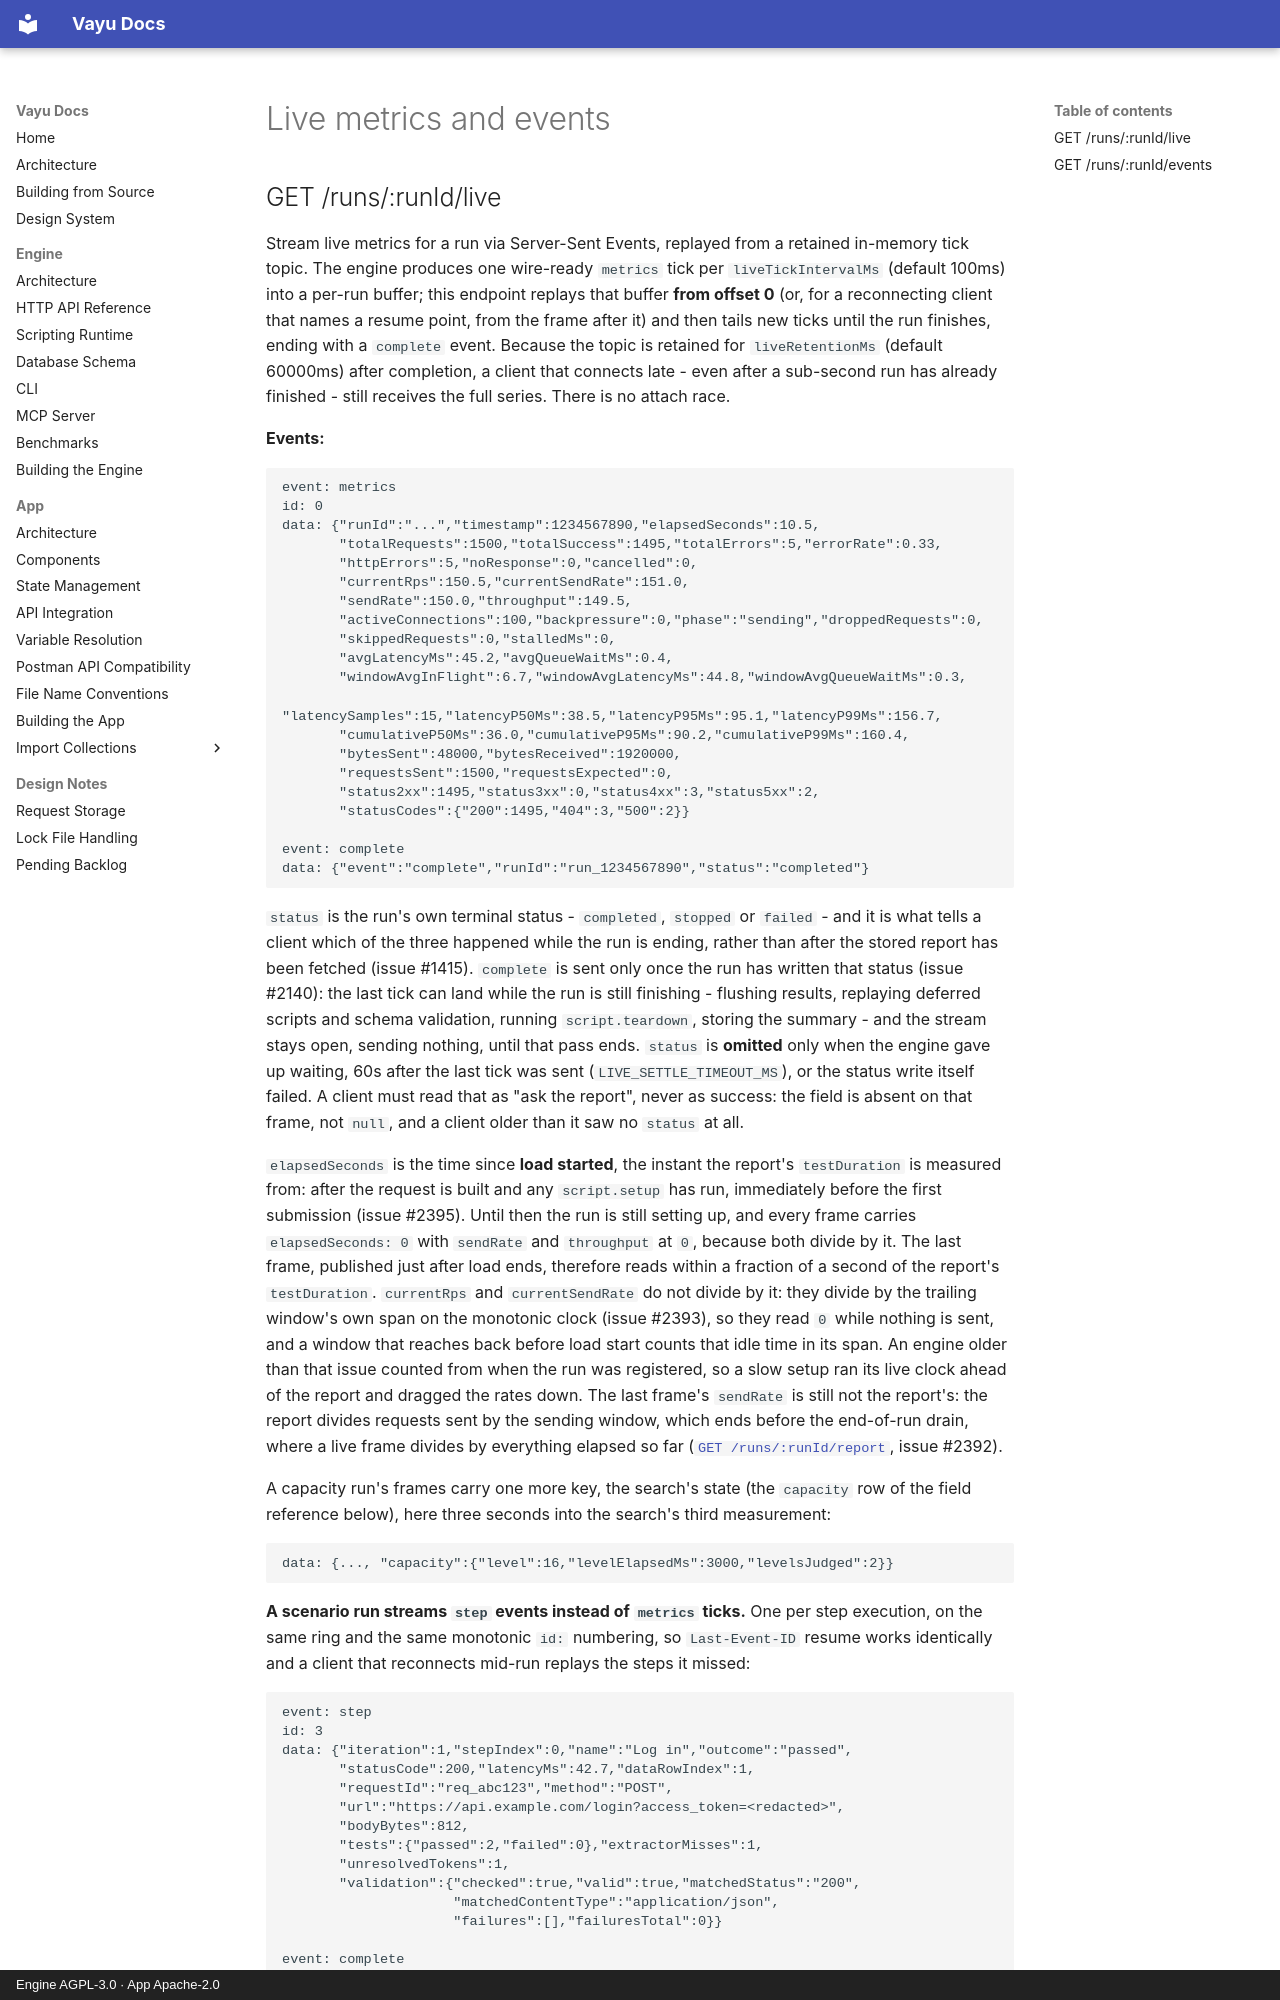

repository: athrvk/vayu · page: engine/api-reference/live-metrics/index.html · generator: mkdocs · copyright: Engine AGPL-3.0 · App Apache-2.0

---
description: >-
  The live SSE stream of a running load test and the events route.
---

# Live metrics and events

## GET /runs/:runId/live

Stream live metrics for a run via Server-Sent Events, replayed from a retained in-memory tick topic.
The engine produces one wire-ready `metrics` tick per `liveTickIntervalMs` (default 100ms) into a per-run buffer; this endpoint replays that buffer **from offset 0** (or, for a reconnecting client that names a resume point, from the frame after it) and then tails new ticks until the run finishes, ending with a `complete` event.
Because the topic is retained for `liveRetentionMs` (default 60000ms) after completion, a client that connects late - even after a sub-second run has already finished - still receives the full series.
There is no attach race.

**Events:**
```
event: metrics
id: 0
data: {"runId":"...","timestamp":1234567890,"elapsedSeconds":10.5,
       "totalRequests":1500,"totalSuccess":1495,"totalErrors":5,"errorRate":0.33,
       "httpErrors":5,"noResponse":0,"cancelled":0,
       "currentRps":150.5,"currentSendRate":151.0,
       "sendRate":150.0,"throughput":149.5,
       "activeConnections":100,"backpressure":0,"phase":"sending","droppedRequests":0,
       "skippedRequests":0,"stalledMs":0,
       "avgLatencyMs":45.2,"avgQueueWaitMs":0.4,
       "windowAvgInFlight":6.7,"windowAvgLatencyMs":44.8,"windowAvgQueueWaitMs":0.3,
       "latencySamples":15,"latencyP50Ms":38.5,"latencyP95Ms":95.1,"latencyP99Ms":156.7,
       "cumulativeP50Ms":36.0,"cumulativeP95Ms":90.2,"cumulativeP99Ms":160.4,
       "bytesSent":48000,"bytesReceived":1920000,
       "requestsSent":1500,"requestsExpected":0,
       "status2xx":1495,"status3xx":0,"status4xx":3,"status5xx":2,
       "statusCodes":{"200":1495,"404":3,"500":2}}

event: complete
data: {"event":"complete","runId":"run_1234567890","status":"completed"}
```

`status` is the run's own terminal status - `completed`, `stopped` or `failed` - and it is what tells a client which of the three happened while the run is ending, rather than after the stored report has been fetched (issue #1415).
`complete` is sent only once the run has written that status (issue #2140): the last tick can land while the run is still finishing - flushing results, replaying deferred scripts and schema validation, running `script.teardown`, storing the summary - and the stream stays open, sending nothing, until that pass ends.
`status` is **omitted** only when the engine gave up waiting, 60s after the last tick was sent (`LIVE_SETTLE_TIMEOUT_MS`), or the status write itself failed.
A client must read that as "ask the report", never as success: the field is absent on that frame, not `null`, and a client older than it saw no `status` at all.

`elapsedSeconds` is the time since **load started**, the instant the report's `testDuration` is measured from: after the request is built and any `script.setup` has run, immediately before the first submission (issue #2395).
Until then the run is still setting up, and every frame carries `elapsedSeconds: 0` with `sendRate` and `throughput` at `0`, because both divide by it.
The last frame, published just after load ends, therefore reads within a fraction of a second of the report's `testDuration`.
`currentRps` and `currentSendRate` do not divide by it: they divide by the trailing window's own span on the monotonic clock (issue #2393), so they read `0` while nothing is sent, and a window that reaches back before load start counts that idle time in its span.
An engine older than that issue counted from when the run was registered, so a slow setup ran its live clock ahead of the report and dragged the rates down.
The last frame's `sendRate` is still not the report's: the report divides requests sent by the sending window, which ends before the end-of-run drain, where a live frame divides by everything elapsed so far ([`GET /runs/:runId/report`](runs.md#get-runsrunidreport), issue #2392).

A capacity run's frames carry one more key, the search's state (the `capacity` row of the field reference below), here three seconds into the search's third measurement:

```
data: {..., "capacity":{"level":16,"levelElapsedMs":3000,"levelsJudged":2}}
```

**A scenario run streams `step` events instead of `metrics` ticks.**
One per step execution, on the same ring and the same monotonic `id:` numbering, so `Last-Event-ID` resume works identically and a client that reconnects mid-run replays the steps it missed:

```
event: step
id: 3
data: {"iteration":1,"stepIndex":0,"name":"Log in","outcome":"passed",
       "statusCode":200,"latencyMs":42.7,"dataRowIndex":1,
       "requestId":"req_abc123","method":"POST",
       "url":"https://api.example.com/login?access_token=<redacted>",
       "bodyBytes":812,
       "tests":{"passed":2,"failed":0},"extractorMisses":1,
       "unresolvedTokens":1,
       "validation":{"checked":true,"valid":true,"matchedStatus":"200",
                     "matchedContentType":"application/json",
                     "failures":[],"failuresTotal":0}}

event: complete
data: {"event":"complete","runId":"run_1234567890","status":"completed"}
```

`status` carries the same three values and the same absent-means-ask rule as on the metrics stream above.
